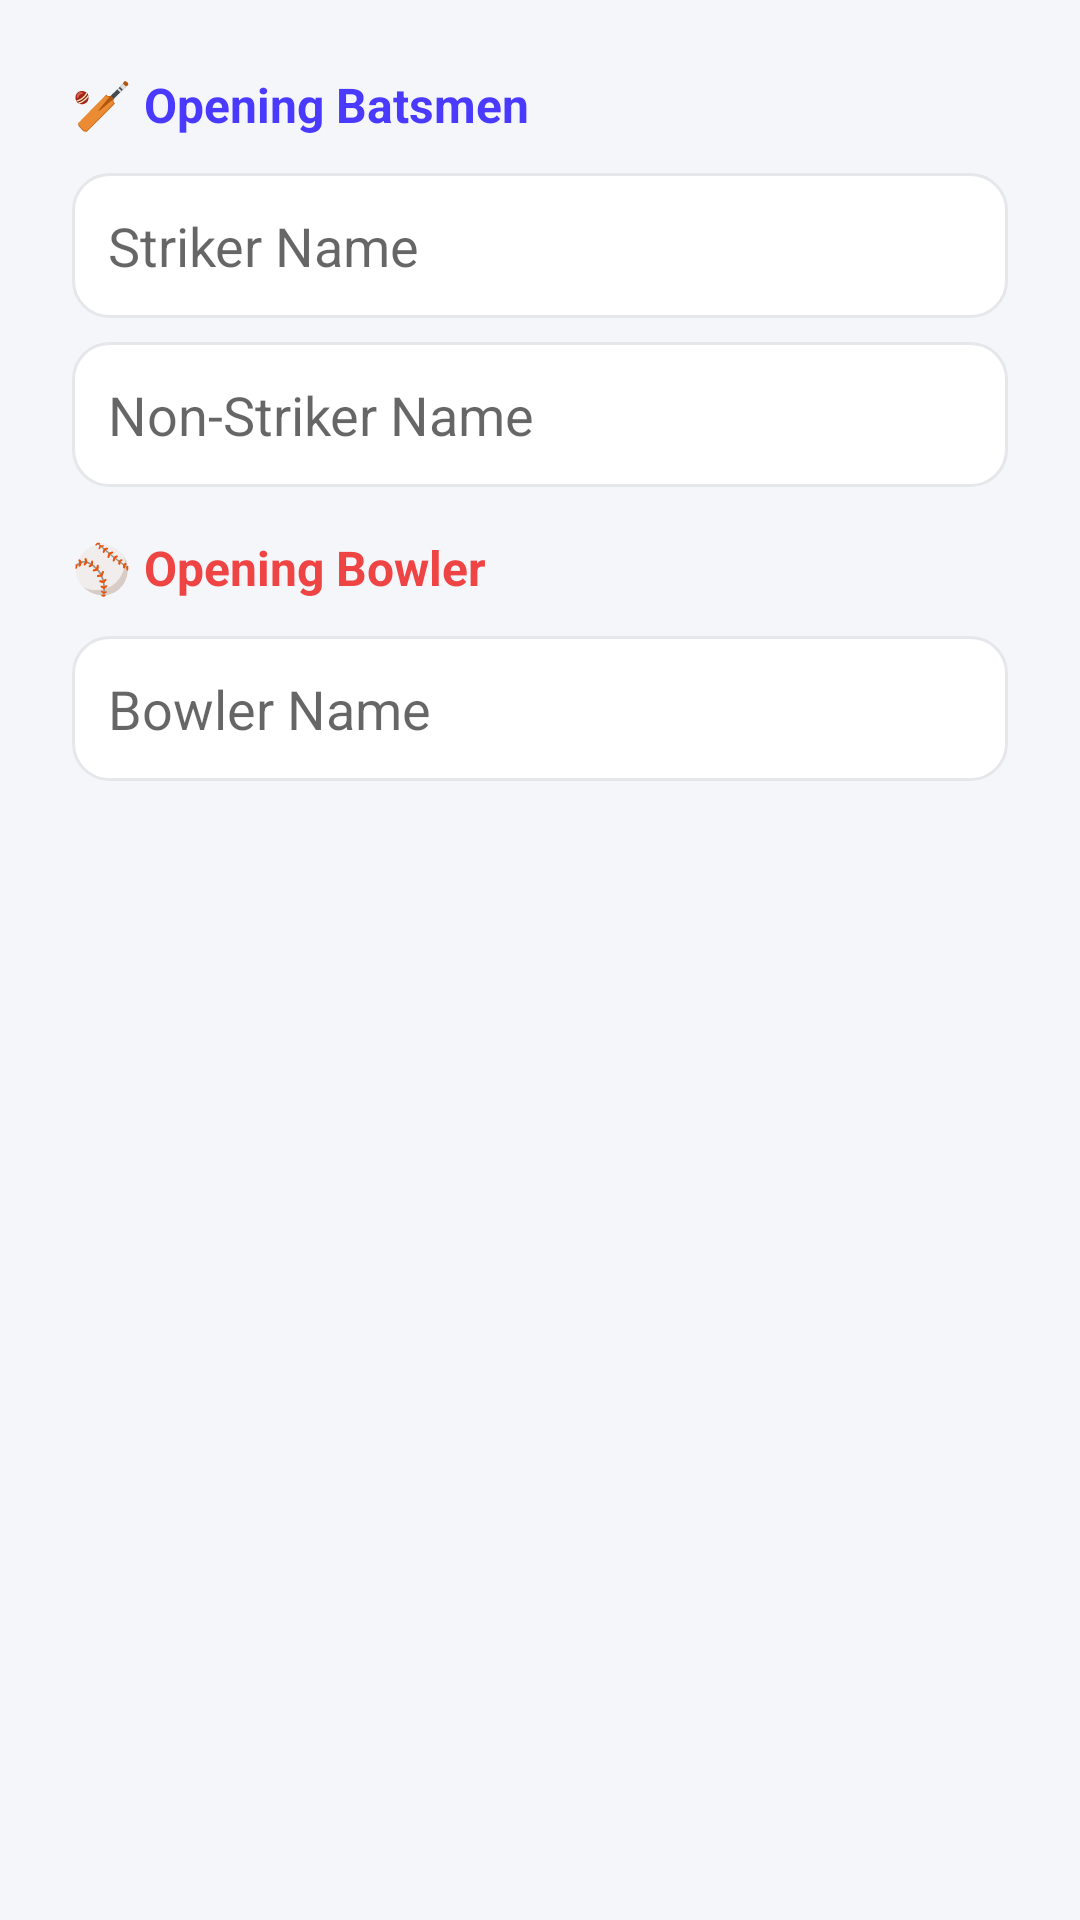

Reconstruct the res/layout file that produces this screen, plus the resources it refers to.
<!-- AndroidManifest.xml: application theme Theme.Crickzy -->
<!-- res/layout/dialog_opening_players.xml -->
<?xml version="1.0" encoding="utf-8"?>
<LinearLayout xmlns:android="http://schemas.android.com/apk/res/android"
    android:layout_width="match_parent"
    android:layout_height="wrap_content"
    android:orientation="vertical"
    android:padding="24dp">

    <TextView
        android:layout_width="wrap_content"
        android:layout_height="wrap_content"
        android:text="🏏 Opening Batsmen"
        android:textSize="16sp"
        android:textStyle="bold"
        android:textColor="@color/primary"
        android:layout_marginBottom="12dp" />

    <EditText
        android:id="@+id/etOpeningBatsman1"
        android:layout_width="match_parent"
        android:layout_height="wrap_content"
        android:hint="Striker Name"
        android:inputType="textPersonName"
        android:layout_marginBottom="8dp"
        android:padding="12dp"
        android:background="@drawable/bg_rounded_input" />

    <EditText
        android:id="@+id/etOpeningBatsman2"
        android:layout_width="match_parent"
        android:layout_height="wrap_content"
        android:hint="Non-Striker Name"
        android:inputType="textPersonName"
        android:layout_marginBottom="16dp"
        android:padding="12dp"
        android:background="@drawable/bg_rounded_input" />

    <TextView
        android:layout_width="wrap_content"
        android:layout_height="wrap_content"
        android:text="⚾ Opening Bowler"
        android:textSize="16sp"
        android:textStyle="bold"
        android:textColor="@color/score_wicket"
        android:layout_marginBottom="12dp" />

    <EditText
        android:id="@+id/etOpeningBowler"
        android:layout_width="match_parent"
        android:layout_height="wrap_content"
        android:hint="Bowler Name"
        android:inputType="textPersonName"
        android:padding="12dp"
        android:background="@drawable/bg_rounded_input" />

</LinearLayout>
<!-- resources referenced by this layout -->
<resources>
  <color name="primary">#4A3AFF</color>
  <color name="score_wicket">#EF4444</color>
  <!-- drawable bg_rounded_input (drawable) -->
  <?xml version="1.0" encoding="utf-8"?>
  <shape xmlns:android="http://schemas.android.com/apk/res/android"
      android:shape="rectangle">
      <corners android:radius="12dp" />
      <stroke
          android:width="1dp"
          android:color="@color/divider" />
      <solid android:color="@color/surface" />
  </shape>
  <style name="Theme.Crickzy" parent="Theme.MaterialComponents.Light.NoActionBar">
          
          <item name="colorPrimary">@color/primary</item>
          <item name="colorPrimaryVariant">@color/primary_variant</item>
          <item name="colorOnPrimary">@color/white</item>
          
          <item name="colorSecondary">@color/secondary</item>
          <item name="colorSecondaryVariant">@color/secondary_variant</item>
          <item name="colorOnSecondary">@color/white</item>
          
          <item name="android:statusBarColor">@color/surface</item>
          <item name="android:windowLightStatusBar" tools:targetApi="m">true</item>
          
          <item name="android:windowBackground">@color/background</item>
          <item name="android:textColorPrimary">@color/text_primary</item>
          <item name="android:textColorSecondary">@color/text_secondary</item>
          
          <item name="colorSurface">@color/surface</item>
          <item name="colorOnSurface">@color/text_primary</item>
          
          <item name="android:navigationBarColor">@color/surface</item>
      </style>
  <color name="divider">#E5E7EB</color>
  <color name="surface">#FFFFFF</color>
  <color name="primary_variant">#3D2FD9</color>
  <color name="white">#FFFFFFFF</color>
  <color name="secondary">#FF6B35</color>
  <color name="secondary_variant">#E65A2B</color>
  <color name="background">#F5F6FA</color>
  <color name="text_primary">#1A1D26</color>
  <color name="text_secondary">#6B7280</color>
</resources>
